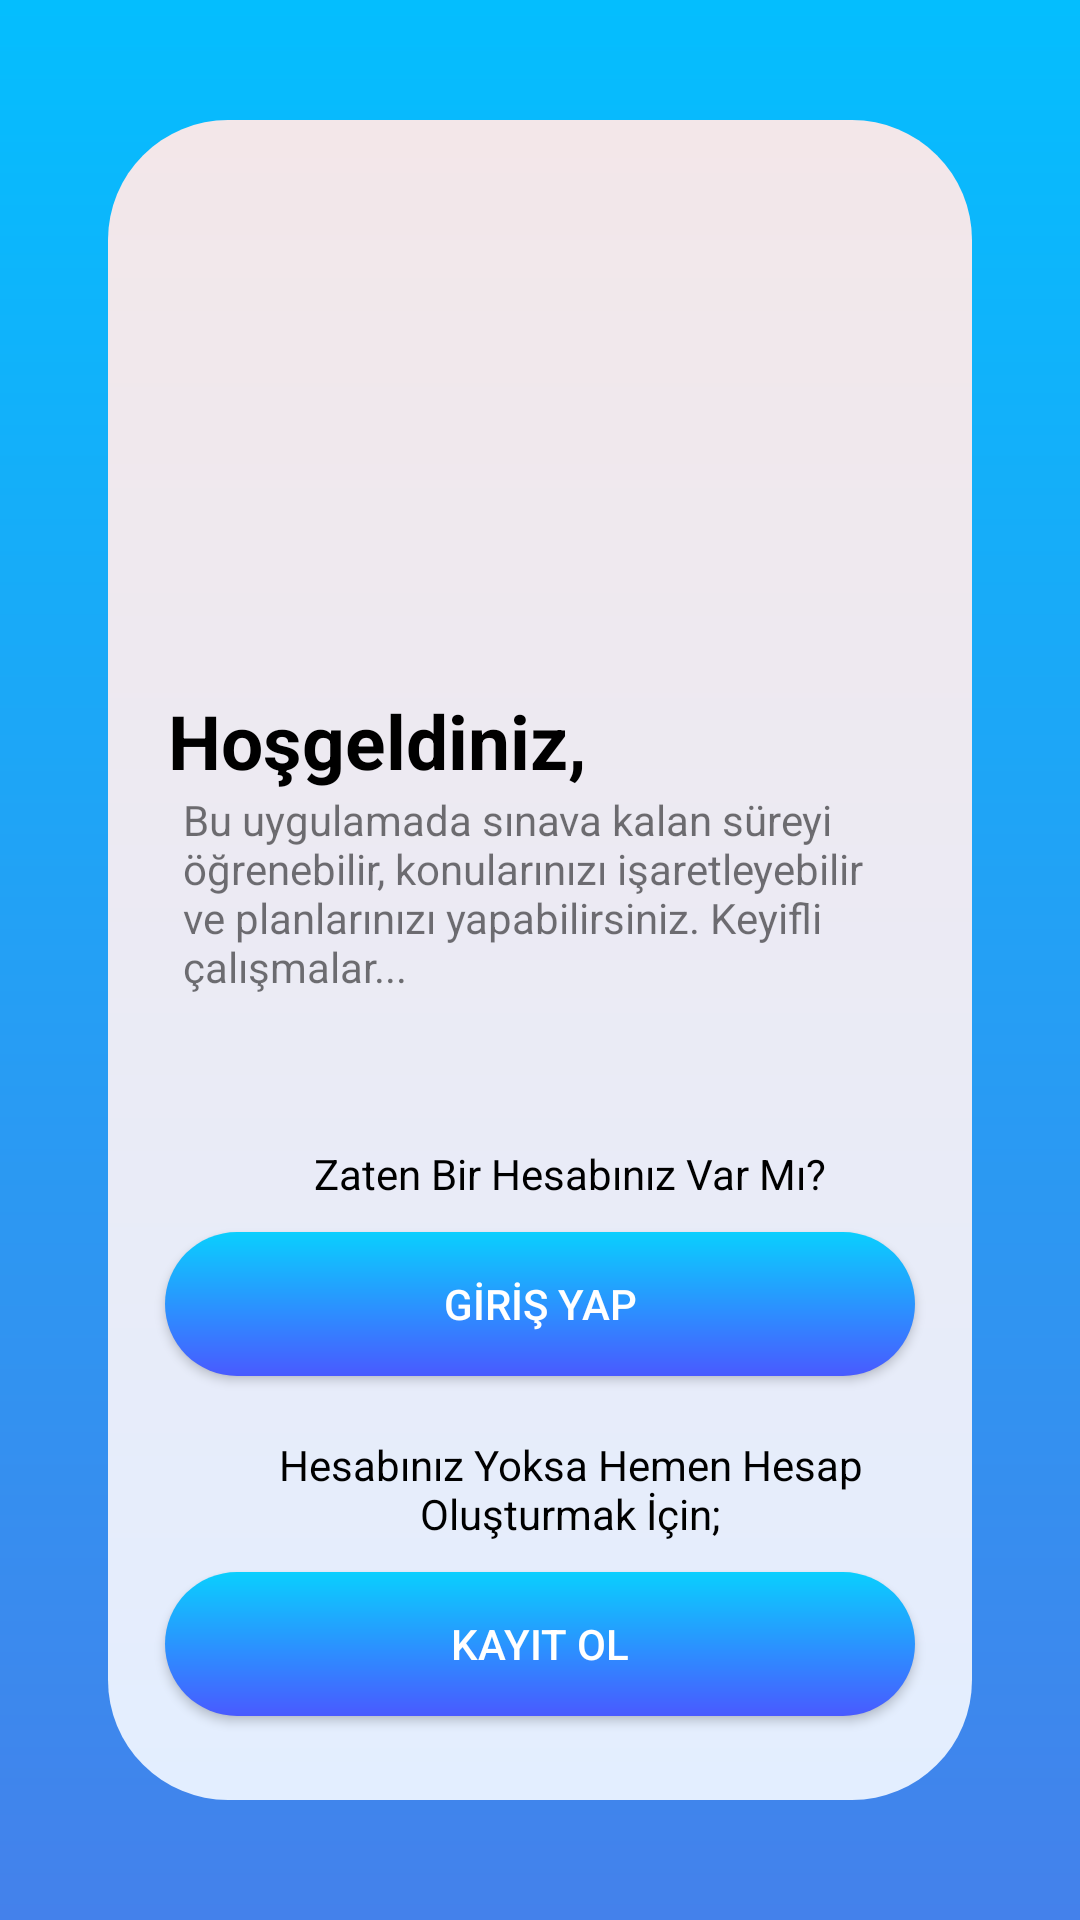

The Android layout XML behind this screen, and the referenced resources:
<!-- AndroidManifest.xml: application theme Theme.YKSGunlugum -->
<!-- res/layout/screen_welcome.xml -->
<?xml version="1.0" encoding="utf-8"?>
<androidx.constraintlayout.widget.ConstraintLayout xmlns:android="http://schemas.android.com/apk/res/android"
    xmlns:app="http://schemas.android.com/apk/res-auto"
    xmlns:tools="http://schemas.android.com/tools"
    android:layout_width="match_parent"
    android:layout_height="match_parent"
    android:background="@drawable/gradient_welcome"
    tools:context=".WelcomeScreen">



    <LinearLayout
        android:id="@+id/layout_welcome"
        android:layout_width="0dp"
        android:layout_height="560dp"
        android:layout_marginStart="36dp"
        android:layout_marginEnd="36dp"
        android:background="@drawable/gradient_welcome_white"
        android:orientation="vertical"
        app:layout_constraintBottom_toBottomOf="parent"
        app:layout_constraintEnd_toEndOf="parent"
        app:layout_constraintStart_toStartOf="parent"
        app:layout_constraintTop_toTopOf="parent" >

        <ImageView
            android:layout_marginTop="70dp"
            android:id="@+id/iv_welcomeScreen"
            android:layout_width="200dp"
            android:layout_height="100dp"
            android:layout_gravity="center"
            android:src="@drawable/welcome"
            android:contentDescription="@string/welcome_image" />

        <TextView
            android:id="@+id/tx_Hosgeldin"
            android:layout_width="wrap_content"
            android:layout_height="wrap_content"
            android:layout_marginTop="20dp"
            android:layout_marginStart="20sp"
            android:textSize="25sp"
            android:textColor="@color/black"
            android:textStyle="bold"
            android:text="@string/hos_geldiniz" />

        <TextView
            android:id="@+id/tx_HosgeldinMetni"
            android:layout_width="match_parent"
            android:layout_height="wrap_content"
            android:layout_marginStart="25sp"
            android:text="@string/ysk_gunlugume_hosgeldiniz" />

        <TextView
            android:id="@+id/tx_girisYap"
            android:layout_width="match_parent"
            android:layout_height="wrap_content"
            android:layout_marginTop="50dp"
            android:layout_marginStart="20dp"
            android:textAlignment="center"
            android:textColor="@color/black"
            android:text="@string/zaten_bir_hesabiniz_var_mi" />

        <Button
            android:id="@+id/btn_welcomeGirisYap"
            android:layout_width="250dp"
            android:layout_height="wrap_content"
            android:layout_marginTop="10dp"
            android:layout_gravity="center"
            android:textColor="@color/white"
            android:background="@drawable/gradient_welcome_button"
            android:text="@string/giris_yap" />

        <TextView
            android:id="@+id/tx_kayitOl"
            android:layout_width="match_parent"
            android:layout_height="wrap_content"
            android:layout_marginStart="20dp"
            android:layout_marginTop="20dp"
            android:textAlignment="center"
            android:textColor="@color/black"
            android:text="@string/hesabiniz_yoksa" />

        <Button
            android:id="@+id/btn_welcomeKayitOl"
            android:layout_width="250dp"
            android:layout_height="wrap_content"
            android:layout_gravity="center"
            android:background="@drawable/gradient_welcome_button"
            android:textColor="@color/white"
            android:layout_marginTop="10dp"
            android:text="@string/kayit_ol" />

    </LinearLayout>
</androidx.constraintlayout.widget.ConstraintLayout>
<!-- resources referenced by this layout -->
<resources>
  <color name="black">#FF000000</color>
  <color name="white">#FFFFFFFF</color>
  <!-- drawable gradient_welcome (drawable) -->
  <?xml version="1.0" encoding="utf-8"?>
  <shape android:shape="rectangle"
      xmlns:android="http://schemas.android.com/apk/res/android">
      <gradient
          android:startColor="#4481eb "
          android:endColor="#04befe "
          android:angle="90"/>
  </shape>
  <!-- drawable gradient_welcome_button (drawable) -->
  <?xml version="1.0" encoding="utf-8"?>
  <shape android:shape="rectangle"
      xmlns:android="http://schemas.android.com/apk/res/android">
  
      <gradient android:startColor="#495aff"
          android:endColor="#0acffe"
          android:angle="90"/>
      <corners android:radius="50dp"/>
  </shape>
  <!-- drawable gradient_welcome_white (drawable) -->
  <?xml version="1.0" encoding="utf-8"?>
  <shape android:shape="rectangle"
      xmlns:android="http://schemas.android.com/apk/res/android">
      <gradient
          android:startColor="#e3eeff "
          android:endColor="#f3e7e9 "
          android:angle="90"/>
      <corners
          android:radius="40dp"/>
  
  </shape>
  <string name="giris_yap">GİRİŞ YAP</string>
  <string name="hesabiniz_yoksa">Hesabınız Yoksa Hemen Hesap Oluşturmak İçin;</string>
  <string name="hos_geldiniz">Hoşgeldiniz,</string>
  <string name="kayit_ol">KAYIT OL</string>
  <string name="welcome_image">Welcome Image</string>
  <string name="ysk_gunlugume_hosgeldiniz">Bu uygulamada sınava kalan süreyi öğrenebilir, konularınızı işaretleyebilir ve planlarınızı yapabilirsiniz. Keyifli çalışmalar...</string>
  <string name="zaten_bir_hesabiniz_var_mi">Zaten Bir Hesabınız Var Mı?</string>
  <style name="Theme.YKSGunlugum" parent="Theme.AppCompat.Light.NoActionBar">
          
          <item name="colorPrimary">@color/purple_500</item>
          <item name="colorPrimaryVariant">@color/purple_700</item>
          <item name="colorOnPrimary">@color/white</item>
          
          <item name="colorSecondary">@color/teal_200</item>
          <item name="colorSecondaryVariant">@color/teal_700</item>
          <item name="colorOnSecondary">@color/black</item>
          
          <item name="android:statusBarColor" tools:targetApi="l">?attr/colorPrimaryVariant</item>
          
      </style>
  <color name="purple_500">#FF6200EE</color>
  <color name="purple_700">#FF3700B3</color>
  <color name="teal_200">#FF03DAC5</color>
  <color name="teal_700">#FF018786</color>
</resources>
